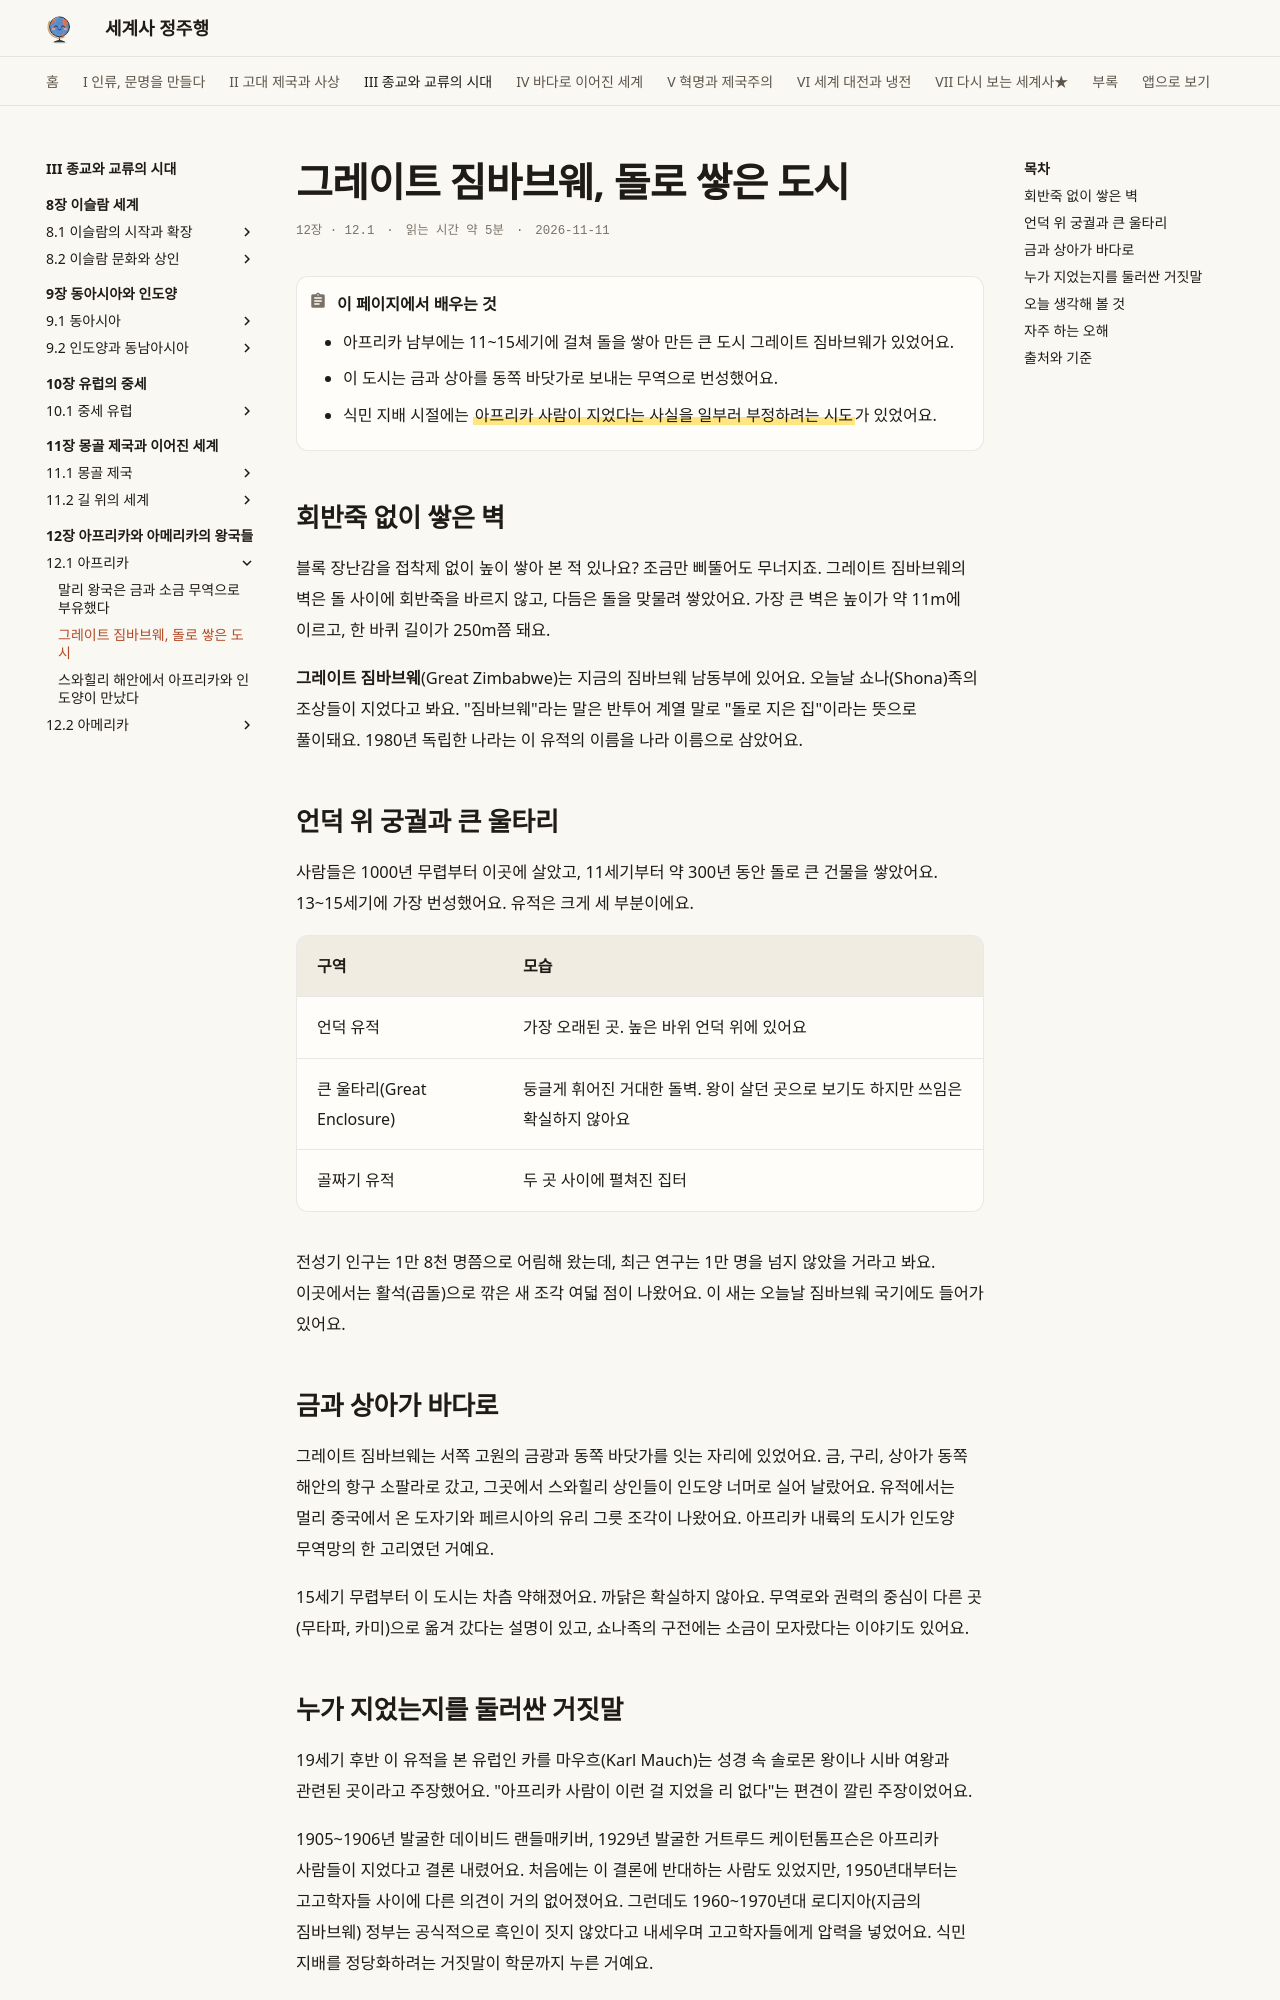

repository: history-jungjuhang/world-history · page: part3/ch12/great-zimbabwe/index.html · generator: mkdocs

# 그레이트 짐바브웨, 돌로 쌓은 도시

<p class="ep-meta"><span>12장 · 12.1</span><span>읽는 시간 약 5분</span><span>2026-11-11</span></p>

!!! abstract "이 페이지에서 배우는 것"
    - 아프리카 남부에는 11~15세기에 걸쳐 돌을 쌓아 만든 큰 도시 그레이트 짐바브웨가 있었어요.
    - 이 도시는 금과 상아를 동쪽 바닷가로 보내는 무역으로 번성했어요.
    - 식민 지배 시절에는 ==아프리카 사람이 지었다는 사실을 일부러 부정하려는 시도==가 있었어요.

## 회반죽 없이 쌓은 벽

블록 장난감을 접착제 없이 높이 쌓아 본 적 있나요? 조금만 삐뚤어도 무너지죠. 그레이트 짐바브웨의 벽은 돌 사이에 회반죽을 바르지 않고, 다듬은 돌을 맞물려 쌓았어요. 가장 큰 벽은 높이가 약 11m에 이르고, 한 바퀴 길이가 250m쯤 돼요.

**그레이트 짐바브웨**(Great Zimbabwe)는 지금의 짐바브웨 남동부에 있어요. 오늘날 쇼나(Shona)족의 조상들이 지었다고 봐요. "짐바브웨"라는 말은 반투어 계열 말로 "돌로 지은 집"이라는 뜻으로 풀이돼요. 1980년 독립한 나라는 이 유적의 이름을 나라 이름으로 삼았어요.

## 언덕 위 궁궐과 큰 울타리

사람들은 1000년 무렵부터 이곳에 살았고, 11세기부터 약 300년 동안 돌로 큰 건물을 쌓았어요. 13~15세기에 가장 번성했어요. 유적은 크게 세 부분이에요.

| 구역 | 모습 |
|---|---|
| 언덕 유적 | 가장 오래된 곳. 높은 바위 언덕 위에 있어요 |
| 큰 울타리(Great Enclosure) | 둥글게 휘어진 거대한 돌벽. 왕이 살던 곳으로 보기도 하지만 쓰임은 확실하지 않아요 |
| 골짜기 유적 | 두 곳 사이에 펼쳐진 집터 |

전성기 인구는 1만 8천 명쯤으로 어림해 왔는데, 최근 연구는 1만 명을 넘지 않았을 거라고 봐요. 이곳에서는 활석(곱돌)으로 깎은 새 조각 여덟 점이 나왔어요. 이 새는 오늘날 짐바브웨 국기에도 들어가 있어요.

## 금과 상아가 바다로

그레이트 짐바브웨는 서쪽 고원의 금광과 동쪽 바닷가를 잇는 자리에 있었어요. 금, 구리, 상아가 동쪽 해안의 항구 소팔라로 갔고, 그곳에서 스와힐리 상인들이 인도양 너머로 실어 날랐어요. 유적에서는 멀리 중국에서 온 도자기와 페르시아의 유리 그릇 조각이 나왔어요. 아프리카 내륙의 도시가 인도양 무역망의 한 고리였던 거예요.

15세기 무렵부터 이 도시는 차츰 약해졌어요. 까닭은 확실하지 않아요. 무역로와 권력의 중심이 다른 곳(무타파, 카미)으로 옮겨 갔다는 설명이 있고, 쇼나족의 구전에는 소금이 모자랐다는 이야기도 있어요.
